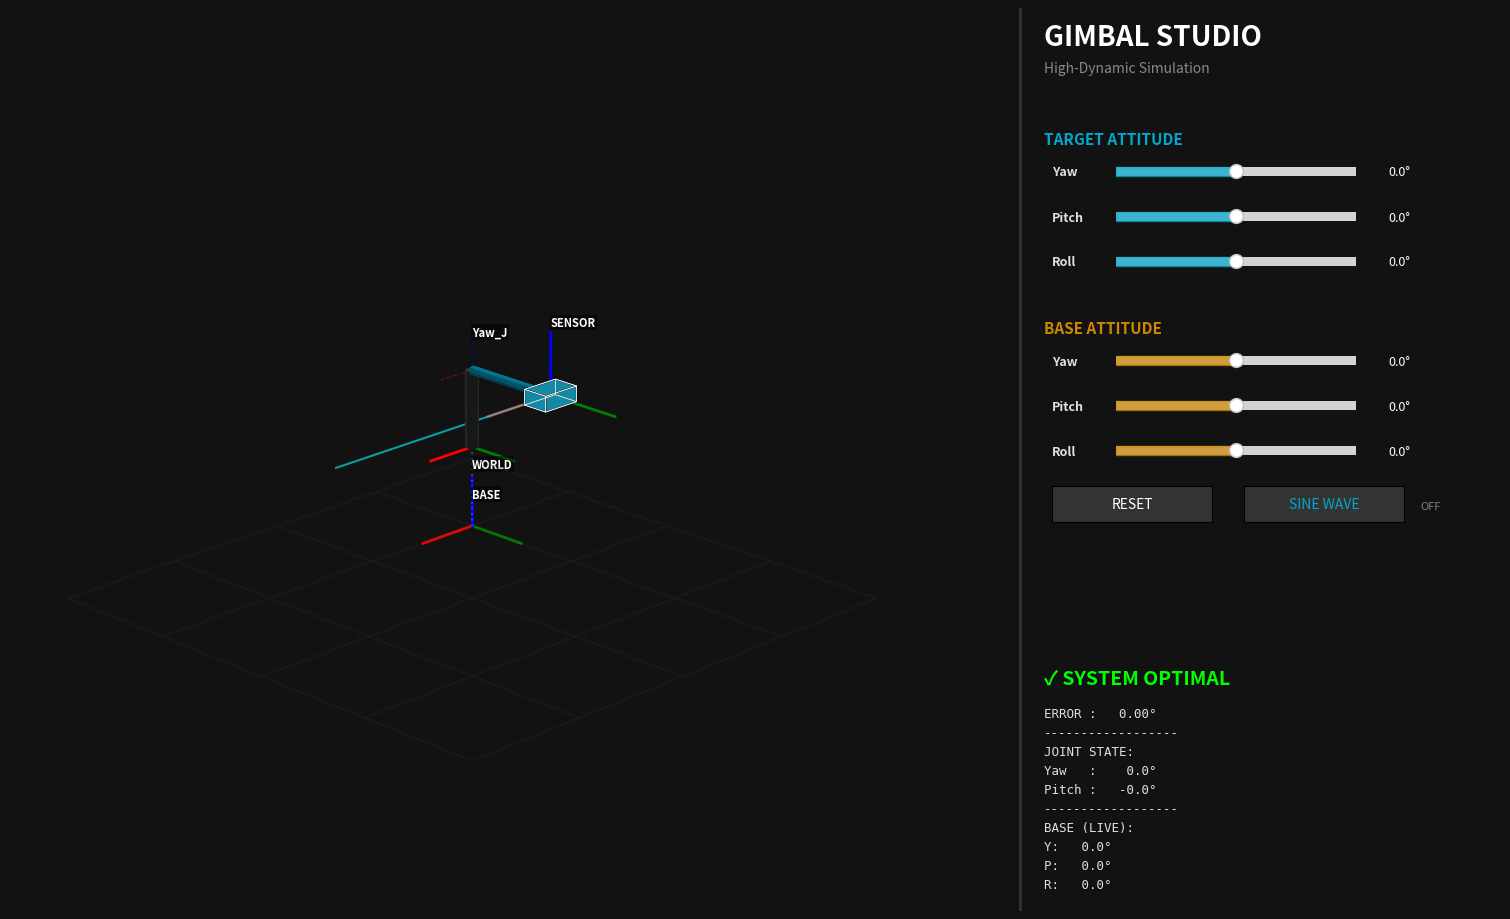

This figure's Python source:
import matplotlib.pyplot as plt
import numpy as np
from matplotlib.widgets import Slider, Button
from mpl_toolkits.mplot3d import Axes3D
from scipy.spatial.transform import Rotation as R
from mpl_toolkits.mplot3d.art3d import Poly3DCollection
import matplotlib.animation as animation
import time

# ================= 配置参数 =================
CONFIG = {
    'L_BY': 1.5,
    'L_YP': 1.5,
    'PITCH_LIMIT': 45.0,
    'SENSOR_SIZE': [0.6, 0.4, 0.3], 
    'WAVE_AMP': 15.0,    
    'WAVE_FREQ': 1.0,    
    'COLORS': {
        'bg': '#121212',       
        'panel_bg': '#1e1e1e', 
        'grid': '#333333',
        'text': '#e0e0e0',
        'text_dim': '#888888',
        'link': '#00a8cc',
        'link_limit': '#ff3333',
        'trail': '#ffe552',    
        'sensor': '#aaaaaa',
        'ghost': '#444444'
    }
}

# ================= 数学核心 (IK) =================
def solve_gimbal_angles_with_limit(R_target_world, R_base_world, limit_deg):
    R_local = R_base_world.T @ R_target_world
    target_vec = R_local[:, 0]
    x, y, z = target_vec[0], target_vec[1], target_vec[2]
    
    h = np.sqrt(x**2 + y**2)
    r2_raw = np.arctan2(-z, h)
    r1 = np.arctan2(y, x)
    
    limit_rad = np.radians(limit_deg)
    is_limited = False
    
    if r2_raw > limit_rad:
        r2 = limit_rad
        is_limited = True
    elif r2_raw < -limit_rad:
        r2 = -limit_rad
        is_limited = True
    else:
        r2 = r2_raw
        
    return r1, r2, is_limited

# ================= 绘图工具类 =================
class GeometryUtils:
    @staticmethod
    def get_cuboid(center, size, R_mat):
        l, w, h = size
        corners = np.array([
            [l/2, w/2, h/2], [l/2, w/2, -h/2], [l/2, -w/2, h/2], [l/2, -w/2, -h/2],
            [-l/2, w/2, h/2], [-l/2, w/2, -h/2], [-l/2, -w/2, h/2], [-l/2, -w/2, -h/2]
        ])
        corners_world = (R_mat @ corners.T).T + center
        faces = [
            [corners_world[0], corners_world[2], corners_world[6], corners_world[4]],
            [corners_world[1], corners_world[3], corners_world[7], corners_world[5]],
            [corners_world[0], corners_world[1], corners_world[5], corners_world[4]],
            [corners_world[2], corners_world[3], corners_world[7], corners_world[6]],
            [corners_world[0], corners_world[1], corners_world[3], corners_world[2]],
            [corners_world[4], corners_world[5], corners_world[7], corners_world[6]]
        ]
        return faces

    @staticmethod
    def draw_cylinder(ax, p0, p1, r=0.1, color='gray', alpha=1.0):
        v = p1 - p0
        mag = np.linalg.norm(v)
        if mag == 0: return
        v = v / mag
        not_v = np.array([1, 0, 0])
        if np.abs(np.dot(not_v, v)) > 0.99: not_v = np.array([0, 1, 0])
        n1 = np.cross(not_v, v); n1 /= np.linalg.norm(n1)
        n2 = np.cross(v, n1)
        t = np.linspace(0, mag, 2)
        theta = np.linspace(0, 2*np.pi, 8) 
        t_grid, theta_grid = np.meshgrid(t, theta)
        X, Y, Z = [p0[i] + v[i] * t_grid + r * np.sin(theta_grid) * n1[i] + r * np.cos(theta_grid) * n2[i] for i in [0, 1, 2]]
        ax.plot_surface(X, Y, Z, color=color, alpha=alpha, shade=True)

    @staticmethod
    def draw_frame(ax, origin, R_mat, scale=1.0, label=None, style='solid', text_offset=None):
        """绘制RGB坐标轴，支持自定义文字偏移"""
        colors = ['r', 'g', 'b']
        ls = '-' if style == 'solid' else '--'
        lw = 2 if style == 'solid' else 1
        alpha = 1.0 if style == 'solid' else 0.4
        
        for i in range(3):
            vec = R_mat[:, i] * scale
            ax.plot([origin[0], origin[0]+vec[0]], [origin[1], origin[1]+vec[1]], [origin[2], origin[2]+vec[2]], 
                    color=colors[i], linestyle=ls, linewidth=lw, alpha=alpha)
        
        if label:
            if text_offset is None:
                text_offset = np.array([0, 0, scale*1.1])
            t_pos = origin + text_offset
            
            # 给文字加个背景框，防止看不清
            ax.text(t_pos[0], t_pos[1], t_pos[2], label, color='white', fontsize=8, weight='bold',
                   bbox=dict(facecolor='black', alpha=0.5, edgecolor='none', pad=1))

# ================= 主程序类 =================
class GimbalVisualizer:
    def __init__(self):
        self.trail_points = []
        self.is_dragging = False
        self.is_animating = False
        self.start_time = 0
        
        # 1. 窗口初始化
        self.fig = plt.figure(figsize=(16, 9), facecolor=CONFIG['COLORS']['bg'])
        
        # 3D 视图 (左侧 70%)
        self.ax = self.fig.add_axes([0.0, 0.0, 0.70, 1.0], projection='3d')
        self.ax.set_facecolor(CONFIG['COLORS']['bg'])
        self.ax.view_init(elev=20, azim=45)
        
        # UI 面板 (右侧 30%)
        self.panel_ax = self.fig.add_axes([0.70, 0.0, 0.30, 1.0])
        self.panel_ax.set_facecolor(CONFIG['COLORS']['panel_bg'])
        self.panel_ax.axis('off')
        self.fig.add_artist(plt.Line2D([0.70, 0.70], [0, 1], color='#333333', lw=2))

        self.sliders = {}
        self.setup_ui()
        
        self.fig.canvas.mpl_connect('button_release_event', self.on_release)
        self.anim = animation.FuncAnimation(self.fig, self.anim_loop, interval=50, blit=False)
        
        self.update_system()

    def setup_ui(self):
        """完全重构的 UI 布局，防止重叠"""
        c_text = CONFIG['COLORS']['text']
        c_dim = CONFIG['COLORS']['text_dim']
        
        # --- 顶部区域：标题 ---
        self.panel_ax.text(0.05, 0.96, "GIMBAL STUDIO", color='white', fontsize=20, weight='bold', transform=self.panel_ax.transAxes)
        self.panel_ax.text(0.05, 0.93, "High-Dynamic Simulation", color=c_dim, fontsize=10, transform=self.panel_ax.transAxes)

        # --- 中上区域：滑块控件 (从 y=0.85 开始往下排) ---
        
        current_y = 0.85
        spacing = 0.05
        
        # Group 1: Target
        self.panel_ax.text(0.05, current_y, "TARGET ATTITUDE", color='#00a8cc', fontsize=11, weight='bold', transform=self.panel_ax.transAxes)
        current_y -= 0.04
        
        for k in ['Yaw', 'Pitch', 'Roll']:
            # Label (Left)
            self.fig.text(0.72, current_y + 0.005, k, color=c_text, fontsize=9, weight='bold')
            # Slider (Middle)
            ax_s = self.fig.add_axes([0.76, current_y, 0.15, 0.02])
            limit = 180 if k in ['Yaw', 'Roll'] else 90
            s = Slider(ax_s, "", -limit, limit, valinit=0, color='#00a8cc', alpha=0.7)
            s.valtext.set_visible(False) 
            # Value Display (Right)
            val_disp = self.fig.text(0.93, current_y + 0.005, "0.0°", color='white', fontsize=9, ha='left')
            
            s.on_changed(lambda val, disp=val_disp: self.on_slider_change(val, disp))
            self.sliders[f"t_{k}"] = s
            current_y -= spacing

        # Group 2: Base
        current_y -= 0.02 # Extra gap
        self.panel_ax.text(0.05, current_y, "BASE ATTITUDE", color='#cc8800', fontsize=11, weight='bold', transform=self.panel_ax.transAxes)
        current_y -= 0.04
        
        for k in ['Yaw', 'Pitch', 'Roll']:
            self.fig.text(0.72, current_y + 0.005, k, color=c_text, fontsize=9, weight='bold')
            ax_s = self.fig.add_axes([0.76, current_y, 0.15, 0.02])
            limit = 180 if k in ['Yaw', 'Roll'] else 90
            s = Slider(ax_s, "", -limit, limit, valinit=0, color='#cc8800', alpha=0.7)
            s.valtext.set_visible(False)
            val_disp = self.fig.text(0.93, current_y + 0.005, "0.0°", color='white', fontsize=9, ha='left')
            
            s.on_changed(lambda val, disp=val_disp: self.on_slider_change(val, disp))
            self.sliders[f"b_{k}"] = s
            current_y -= spacing

        # --- 中部区域：按钮 ---
        current_y -= 0.02
        btn_height = 0.04
        ax_btn_reset = self.fig.add_axes([0.72, current_y, 0.10, btn_height])
        self.btn_reset = Button(ax_btn_reset, 'RESET', color='#333333', hovercolor='#555555')
        self.btn_reset.label.set_color('white')
        self.btn_reset.on_clicked(self.reset_all)

        ax_btn_wave = self.fig.add_axes([0.84, current_y, 0.10, btn_height])
        self.btn_wave = Button(ax_btn_wave, 'SINE WAVE', color='#333333', hovercolor='#555555')
        self.btn_wave.label.set_color(CONFIG['COLORS']['link'])
        self.btn_wave.on_clicked(self.toggle_wave_mode)
        
        self.wave_info = self.fig.text(0.95, current_y + 0.015, "OFF", color='gray', fontsize=8, ha='left')

        # --- 底部区域：数据面板 (独立区域，绝不重叠) ---
        self.info_status = self.panel_ax.text(0.05, 0.25, "SYSTEM OPTIMAL", color='#00ff00', fontsize=14, weight='bold', transform=self.panel_ax.transAxes)
        
        # 放置详细数据
        self.info_metrics = self.panel_ax.text(0.05, 0.02, "", color=c_text, fontsize=9, fontfamily='monospace', va='bottom', linespacing=1.6, transform=self.panel_ax.transAxes)

    # ================= 交互逻辑 =================
    def on_slider_change(self, val, val_disp_obj):
        val_disp_obj.set_text(f"{val:.1f}°")
        self.is_dragging = True
        self.update_system()
        
    def on_release(self, event):
        self.is_dragging = False
        self.trail_points = []
        if not self.is_animating:
            self.update_system()

    def reset_all(self, event):
        self.is_animating = False
        self.btn_wave.label.set_text("SINE WAVE")
        self.wave_info.set_text("OFF")
        for s in self.sliders.values(): s.set_val(0)
        self.trail_points = []
        self.update_system()

    def toggle_wave_mode(self, event):
        self.is_animating = not self.is_animating
        if self.is_animating:
            self.start_time = time.time()
            self.btn_wave.color = '#004400'
            self.wave_info.set_text(f"ON")
            self.wave_info.set_color('#00ff00')
        else:
            self.btn_wave.color = '#333333'
            self.wave_info.set_text("OFF")
            self.wave_info.set_color('gray')
            self.update_system()

    def anim_loop(self, frame):
        if self.is_animating:
            self.update_system()

    # ================= 核心渲染 =================
    def update_system(self):
        self.ax.cla()
        
        # 数据获取与干扰
        ty, tp, tr = [np.radians(self.sliders[k].val) for k in ['t_Yaw', 't_Pitch', 't_Roll']]
        by_s, bp_s, br_s = [self.sliders[k].val for k in ['b_Yaw', 'b_Pitch', 'b_Roll']]
        
        if self.is_animating:
            t = time.time() - self.start_time
            offset = CONFIG['WAVE_AMP'] * np.sin(2 * np.pi * CONFIG['WAVE_FREQ'] * t)
            by = np.radians(by_s + offset)
            bp = np.radians(bp_s + offset * 0.7)
            br = np.radians(br_s + offset * 0.5)
        else:
            by, bp, br = np.radians([by_s, bp_s, br_s])

        # FK / IK 计算
        R_base = R.from_euler('ZYX', [by, bp, br]).as_matrix()
        R_target = R.from_euler('ZYX', [ty, tp, tr]).as_matrix()
        
        # 坐标定义：把 World 放在更低的位置 (-3,-3,-3)
        P_world_origin = np.array([-2.0, -2.0, -3.0]) 
        P_base = np.array([0, 0, 0])

        j_yaw, j_pit, is_limited = solve_gimbal_angles_with_limit(R_target, R_base, CONFIG['PITCH_LIMIT'])

        P_Y = P_base + R_base @ np.array([0, 0, CONFIG['L_BY']])
        R_Y = R_base @ R.from_euler('z', j_yaw).as_matrix()
        P_P = P_Y + R_Y @ np.array([0, CONFIG['L_YP'], 0])
        R_P = R_Y @ R.from_euler('y', j_pit).as_matrix()

        # 轨迹处理
        if self.is_dragging or self.is_animating:
            self.trail_points.append(P_P)
            if len(self.trail_points) > 50: 
                self.trail_points.pop(0)

        # --- 绘图 ---
        self.ax.set_xlim([-4, 4]); self.ax.set_ylim([-4, 4]); self.ax.set_zlim([-4, 4])
        self.ax.set_xlabel('X'); self.ax.set_ylabel('Y'); self.ax.set_zlabel('Z')
        self.ax.grid(False); self.ax.axis('off')
        
        # 1. 绘制 World Floor Grid & Origin Frame (恢复左侧信息)
        xx, yy = np.meshgrid(np.arange(-4, 5, 2), np.arange(-4, 5, 2))
        self.ax.plot_wireframe(xx, yy, np.full_like(xx, -3), color=CONFIG['COLORS']['grid'], alpha=0.2)
        
        # 明确画出 World Frame
        GeometryUtils.draw_frame(self.ax, P_world_origin, np.eye(3), scale=1.0, label="WORLD", text_offset=[0,0,1.2])
        # 画一条线连到 Base，体现相对位置
        self.ax.plot([P_world_origin[0], P_base[0]], [P_world_origin[1], P_base[1]], [P_world_origin[2], P_base[2]], 
                     color='gray', linestyle=':', alpha=0.5)

        # 2. 轨迹
        if len(self.trail_points) > 1:
            pts = np.array(self.trail_points)
            self.ax.plot(pts[:,0], pts[:,1], pts[:,2], color=CONFIG['COLORS']['trail'], lw=2, alpha=0.8)

        # 3. Base Frame & Link
        GeometryUtils.draw_frame(self.ax, P_base, R_base, scale=0.8, label="BASE", text_offset=[0,0,-1.0])
        GeometryUtils.draw_cylinder(self.ax, P_base, P_Y, r=0.1, color='#444444')
        
        # 4. Yaw Joint Frame (中间关节)
        GeometryUtils.draw_frame(self.ax, P_Y, R_Y, scale=0.6, label="Yaw_J", style='--')
        
        # 5. Sensor/End Effector
        link_col = CONFIG['COLORS']['link_limit'] if is_limited else CONFIG['COLORS']['link']
        GeometryUtils.draw_cylinder(self.ax, P_Y, P_P, r=0.08, color=link_col)
        
        poly = Poly3DCollection(GeometryUtils.get_cuboid(P_P, CONFIG['SENSOR_SIZE'], R_P), 
                                facecolors=link_col, edgecolors='k', alpha=0.9)
        self.ax.add_collection3d(poly)
        GeometryUtils.draw_frame(self.ax, P_P, R_P, scale=1.2, label="SENSOR") # 恢复 Label

        # 6. Target Ghost
        poly_ghost = Poly3DCollection(GeometryUtils.get_cuboid(P_P, CONFIG['SENSOR_SIZE'], R_target), 
                                      facecolors=CONFIG['COLORS']['ghost'], edgecolors='white', alpha=0.15, linewidths=0.5)
        self.ax.add_collection3d(poly_ghost)
        
        # 7. Beam
        beam_end = P_P + R_P[:, 0] * 4.0
        self.ax.plot([P_P[0], beam_end[0]], [P_P[1], beam_end[1]], [P_P[2], beam_end[2]], 
                     color='red' if is_limited else 'cyan', lw=1.5, alpha=0.6)

        # --- 更新面板信息 (底部区域) ---
        vec_act = R_P[:, 0]; vec_tar = R_target[:, 0]
        err_deg = np.degrees(np.arccos(np.clip(np.dot(vec_act, vec_tar), -1, 1)))
        
        if is_limited:
            self.info_status.set_text("⚠ LIMIT HIT")
            self.info_status.set_color('#ff3333')
        else:
            self.info_status.set_text("✓ SYSTEM OPTIMAL")
            self.info_status.set_color('#00ff00')
            
        info_str = (
            f"ERROR : {err_deg:6.2f}°\n"
            f"------------------\n"
            f"JOINT STATE:\n"
            f"Yaw   : {np.degrees(j_yaw):6.1f}°\n"
            f"Pitch : {np.degrees(j_pit):6.1f}°\n"
            f"------------------\n"
            f"BASE (LIVE):\n"
            f"Y: {np.degrees(by):5.1f}°\n"
            f"P: {np.degrees(bp):5.1f}°\n"
            f"R: {np.degrees(br):5.1f}°"
        )
        self.info_metrics.set_text(info_str)

if __name__ == "__main__":
    app = GimbalVisualizer()
    plt.show()